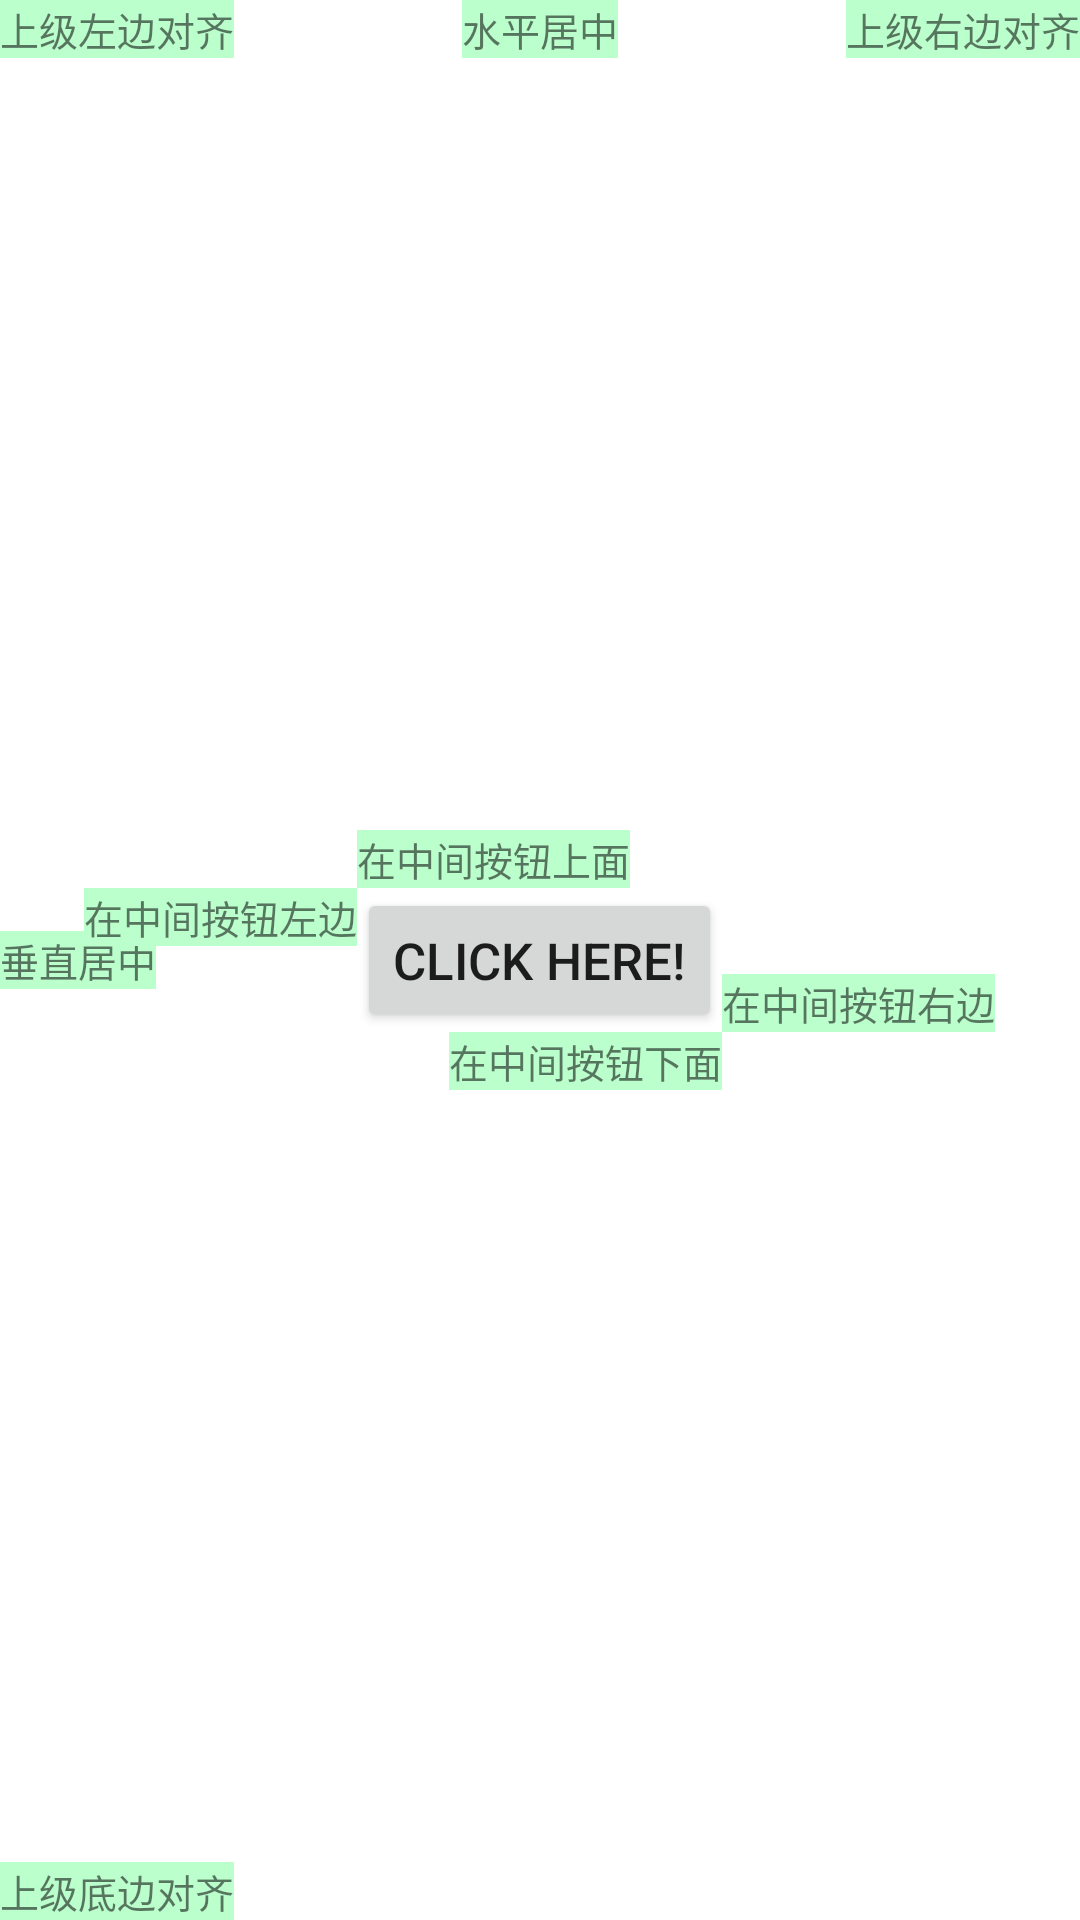

Reconstruct the res/layout file that produces this screen, plus the resources it refers to.
<!-- AndroidManifest.xml: application theme Theme.JavaDemoApp -->
<!-- res/layout/activity_submain4.xml -->
<?xml version="1.0" encoding="utf-8"?>
<RelativeLayout xmlns:android="http://schemas.android.com/apk/res/android"
    android:layout_width="match_parent"
    android:layout_height="match_parent">

    <TextView
        android:layout_width="wrap_content"
        android:layout_height="wrap_content"
        android:background="#bbffcc"
        android:text="水平居中"
        android:layout_centerHorizontal="true"
        android:textSize="13sp"
        />

    <Button
        android:id="@+id/btn"
        android:layout_width="wrap_content"
        android:layout_height="wrap_content"
        android:layout_centerInParent="true"
        android:text="@string/BtnText"
        android:textSize="17sp"
        />
    <TextView
        android:layout_width="wrap_content"
        android:layout_height="wrap_content"
        android:background="#bbffcc"
        android:text="垂直居中"
        android:layout_centerVertical="true"
        android:textSize="13sp"
        />
    <TextView
        android:layout_width="wrap_content"
        android:layout_height="wrap_content"
        android:background="#bbffcc"
        android:text="上级左边对齐"
        android:layout_alignParentStart="true"
        android:textSize="13sp"
        />
    <TextView
        android:layout_width="wrap_content"
        android:layout_height="wrap_content"
        android:background="#bbffcc"
        android:text="上级右边对齐"
        android:layout_alignParentEnd="true"
        android:textSize="13sp"
        />
    <TextView
        android:layout_width="wrap_content"
        android:layout_height="wrap_content"
        android:background="#bbffcc"
        android:text="上级底边对齐"
        android:layout_alignParentBottom="true"
        android:textSize="13sp"
        />

    <TextView
        android:layout_width="wrap_content"
        android:layout_height="wrap_content"
        android:layout_alignTop="@id/btn"
        android:layout_toStartOf="@id/btn"
        android:background="#bbffcc"
        android:text="在中间按钮左边"
        android:textSize="13sp" />
    <TextView
        android:layout_width="wrap_content"
        android:layout_height="wrap_content"
        android:layout_alignBottom="@id/btn"
        android:layout_toEndOf="@id/btn"
        android:background="#bbffcc"
        android:text="在中间按钮右边"
        android:textSize="13sp" />
    <TextView
        android:layout_width="wrap_content"
        android:layout_height="wrap_content"
        android:layout_above="@id/btn"
        android:layout_alignStart="@id/btn"
        android:background="#bbffcc"
        android:text="在中间按钮上面"
        android:textSize="13sp" />
    <TextView
        android:layout_width="wrap_content"
        android:layout_height="wrap_content"
        android:layout_below="@id/btn"
        android:layout_alignEnd="@id/btn"
        android:background="#bbffcc"
        android:text="在中间按钮下面"
        android:textSize="13sp" />
</RelativeLayout>
<!-- resources referenced by this layout -->
<resources>
  <string name="BtnText">Click Here!</string>
  <style name="Theme.JavaDemoApp" parent="Theme.MaterialComponents.DayNight.DarkActionBar">
          
          <item name="colorPrimary">@color/purple_500</item>
          <item name="colorPrimaryVariant">@color/purple_700</item>
          <item name="colorOnPrimary">@color/white</item>
          
          <item name="colorSecondary">@color/teal_200</item>
          <item name="colorSecondaryVariant">@color/teal_700</item>
          <item name="colorOnSecondary">@color/black</item>
          
          <item name="android:statusBarColor" tools:targetApi="l">?attr/colorPrimaryVariant</item>
          
      </style>
  <!-- not gathered from this repository: default colours our renderer supplied (Android Studio template values) -->
  <color name="purple_500">#FF6200EE</color>
  <color name="purple_700">#FF3700B3</color>
  <color name="teal_200">#FF03DAC5</color>
  <color name="teal_700">#FF018786</color>
  <color name="black">#FF000000</color>
  <color name="white">#FFFFFFFF</color>
</resources>
